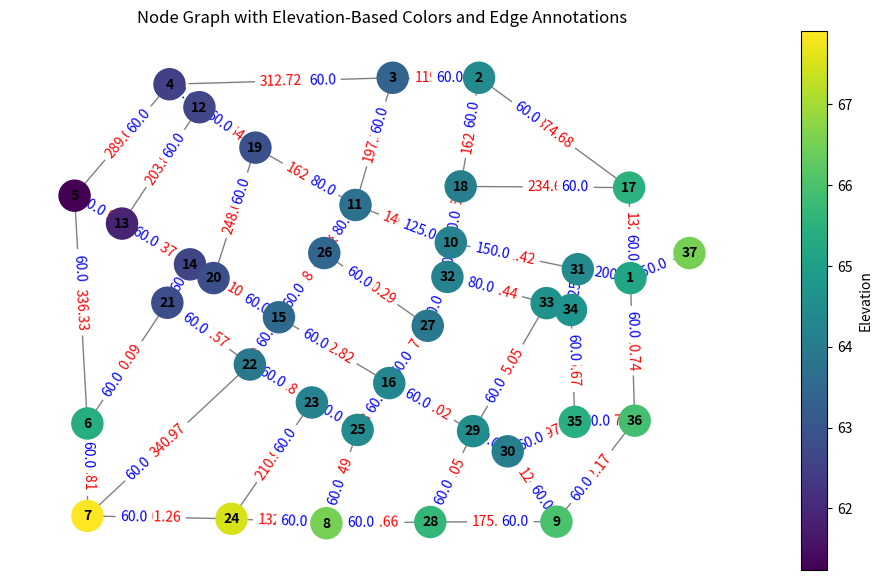

This figure's Python source:

import numpy as np
import matplotlib.pyplot as plt
import networkx as nx
from matplotlib.colors import Normalize
from matplotlib.cm import ScalarMappable, get_cmap

# Coordinates of the nodes
# Node data
nodes = {
    1: (7111.65, 7532.36),
    2: (5679.61, 9538.83),
    3: (4862.46, 9538.83),
    4: (2750.81, 9474.11),
    5: (1852.75, 8357.61),
    6: (1974.11, 6076.05),
    7: (1974.11, 5149.68),
    8: (4235.44, 5076.86),
    9: (6411.81, 5093.04),
    10: (5412.62, 7888.35),
    11: (4510.52, 8264.56),
    12: (3033.98, 9243.53),
    13: (2301.78, 8078.48),
    14: (2944.98, 7669.90),
    15: (3786.41, 7139.97),
    16: (4830.10, 6480.58),
    17: (7099.51, 8438.51),
    18: (5505.66, 8450.65),
    19: (3563.92, 8839.00),
    20: (3167.48, 7532.36),
    21: (2730.58, 7285.60),
    22: (3511.33, 6666.67),
    23: (4097.90, 6286.41),
    24: (3337.38, 5121.36),
    25: (4530.74, 6011.33),
    26: (4215.21, 7783.17),
    27: (5194.17, 7055.02),
    28: (5218.45, 5089.00),
    29: (5622.98, 5999.19),
    30: (5950.65, 5796.93),
    31: (6614.08, 7621.36),
    32: (5380.26, 7544.50),
    33: (6318.77, 7281.55),
    34: (6549.35, 7212.78),
    35: (6585.76, 6092.23),
    36: (7152.10, 6104.37),
    37: (7669.90, 7783.17)
}


# Normalizing coordinates
coords = np.array(list(nodes.values()))
x = coords[:, 0]
y = coords[:, 1]

x_normalized = (x - np.min(x)) / (np.max(x) - np.min(x))
y_normalized = (y - np.min(y)) / (np.max(y) - np.min(y))

# Create a graph and add nodes with normalized positions
G = nx.Graph()
for node_id in nodes.keys():
    G.add_node(node_id, pos=(x_normalized[node_id-1], y_normalized[node_id-1]))

# Define edges with attributes
# Edge data
edges = [
    (1, 17, 132.76, 60.00),
    (17, 2, 374.68, 60.00),
    (2, 3, 119.74, 60.00),
    (3, 4, 312.72, 60.00),
    (4, 5, 289.09, 60.00),
    (5, 6, 336.33, 60.00),
    (6, 7, 135.81, 60.00),
    (7, 24, 201.26, 60.00),
    (24, 8, 132.53, 60.00),
    (8, 28, 144.66, 60.00),
    (28, 9, 175.72, 60.00),
    (9, 36, 112.17, 60.00),
    (36, 1, 210.74, 60.00),
    (1, 31, 75.41, 200.00),
    (31, 10, 181.42, 150.00),
    (10, 11, 146.96, 125.00),
    (11, 19, 162.69, 80.00),
    (19, 12, 99.64, 60.00),
    (12, 4, 52.98, 60.00),
    (2, 18, 162.97, 60.00),
    (18, 10, 83.96, 60.00),
    (10, 32, 49.82, 60.00),
    (32, 27, 78.50, 80.00),
    (27, 16, 99.27, 60.00),
    (16, 25, 82.29, 60.00),
    (25, 8, 147.49, 60.00),
    (3, 11, 197.32, 60.00),
    (11, 26, 83.30, 80.00),
    (26, 15, 113.80, 60.00),
    (15, 22, 80.82, 60.00),
    (22, 7, 340.97, 60.00),
    (5, 13, 77.39, 60.00),
    (13, 14, 112.37, 60.00),
    (14, 20, 37.34, 60.00),
    (20, 15, 108.85, 60.00),
    (15, 16, 182.82, 60.00),
    (16, 29, 136.02, 60.00),
    (29, 30, 56.70, 60.00),
    (30, 9, 124.08, 60.00),
    (17, 18, 234.60, 60.00),
    (12, 13, 203.83, 60.00),
    (19, 20, 248.05, 60.00),
    (14, 21, 65.19, 60.00),
    (21, 6, 210.09, 60.00),
    (21, 22, 147.57, 60.00),
    (22, 23, 103.80, 60.00),
    (24, 23, 210.95, 60.00),
    (23, 25, 75.08, 60.00),
    (26, 27, 180.29, 60.00),
    (28, 29, 149.05, 60.00),
    (29, 33, 215.05, 60.00),
    (32, 33, 144.44, 80.00),
    (33, 34, 34.74, 125.00),
    (31, 34, 59.93, 125.00),
    (34, 35, 165.67, 60.00),
    (30, 35, 119.97, 60.00),
    (35, 36, 83.17, 60.00),
    (37, 1, 1.00, 250.00)
]


# Add edges with attributes to the graph
for (node1, node2, length, diameter) in edges:
    G.add_edge(node1, node2, length=length, diameter=diameter)

# Elevation and demand data
# Elevation data
elevation = {
    1: 65.15,
    2: 64.40,
    3: 63.35,
    4: 62.50,
    5: 61.24,
    6: 65.40,
    7: 67.90,
    8: 66.50,
    9: 66.00,
    10: 64.17,
    11: 63.70,
    12: 62.64,
    13: 61.90,
    14: 62.60,
    15: 63.50,
    16: 64.30,
    17: 65.50,
    18: 64.10,
    19: 62.90,
    20: 62.83,
    21: 62.80,
    22: 63.90,
    23: 64.20,
    24: 67.50,
    25: 64.40,
    26: 63.40,
    27: 63.90,
    28: 65.65,
    29: 64.50,
    30: 64.10,
    31: 64.40,
    32: 64.20,
    33: 64.60,
    34: 64.70,
    35: 65.43,
    36: 65.90,
    37: 66.50
}


# Normalize elevations for color mapping
elevations = np.array(list(elevation.values()))
norm = Normalize(vmin=np.min(elevations), vmax=np.max(elevations))
cmap = plt.colormaps['viridis']  # Updated to use plt.colormaps

# Create a color map based on normalized elevations
node_colors = [cmap(norm(elevation[node])) for node in G.nodes]

# Extract positions
pos = nx.get_node_attributes(G, 'pos')

# Plotting
fig, ax = plt.subplots(figsize=(12, 7))
nx.draw(G, pos, with_labels=True, node_size=500, node_color=node_colors, cmap=cmap, font_size=10, font_weight='bold', edge_color='gray', ax=ax)

# Draw edge labels (length and diameter)
edge_labels = nx.get_edge_attributes(G, 'length')
nx.draw_networkx_edge_labels(G, pos, edge_labels=edge_labels, label_pos=0.5, font_color='red', ax=ax)

# Draw diameter labels
diameter_labels = nx.get_edge_attributes(G, 'diameter')
nx.draw_networkx_edge_labels(G, pos, edge_labels=diameter_labels, label_pos=0.3, font_color='blue', ax=ax)

# Add colorbar for elevation
sm = ScalarMappable(norm=norm, cmap=cmap)
sm.set_array([])
cbar = plt.colorbar(sm, ax=ax, label='Elevation')

plt.title('Node Graph with Elevation-Based Colors and Edge Annotations')
plt.show()
